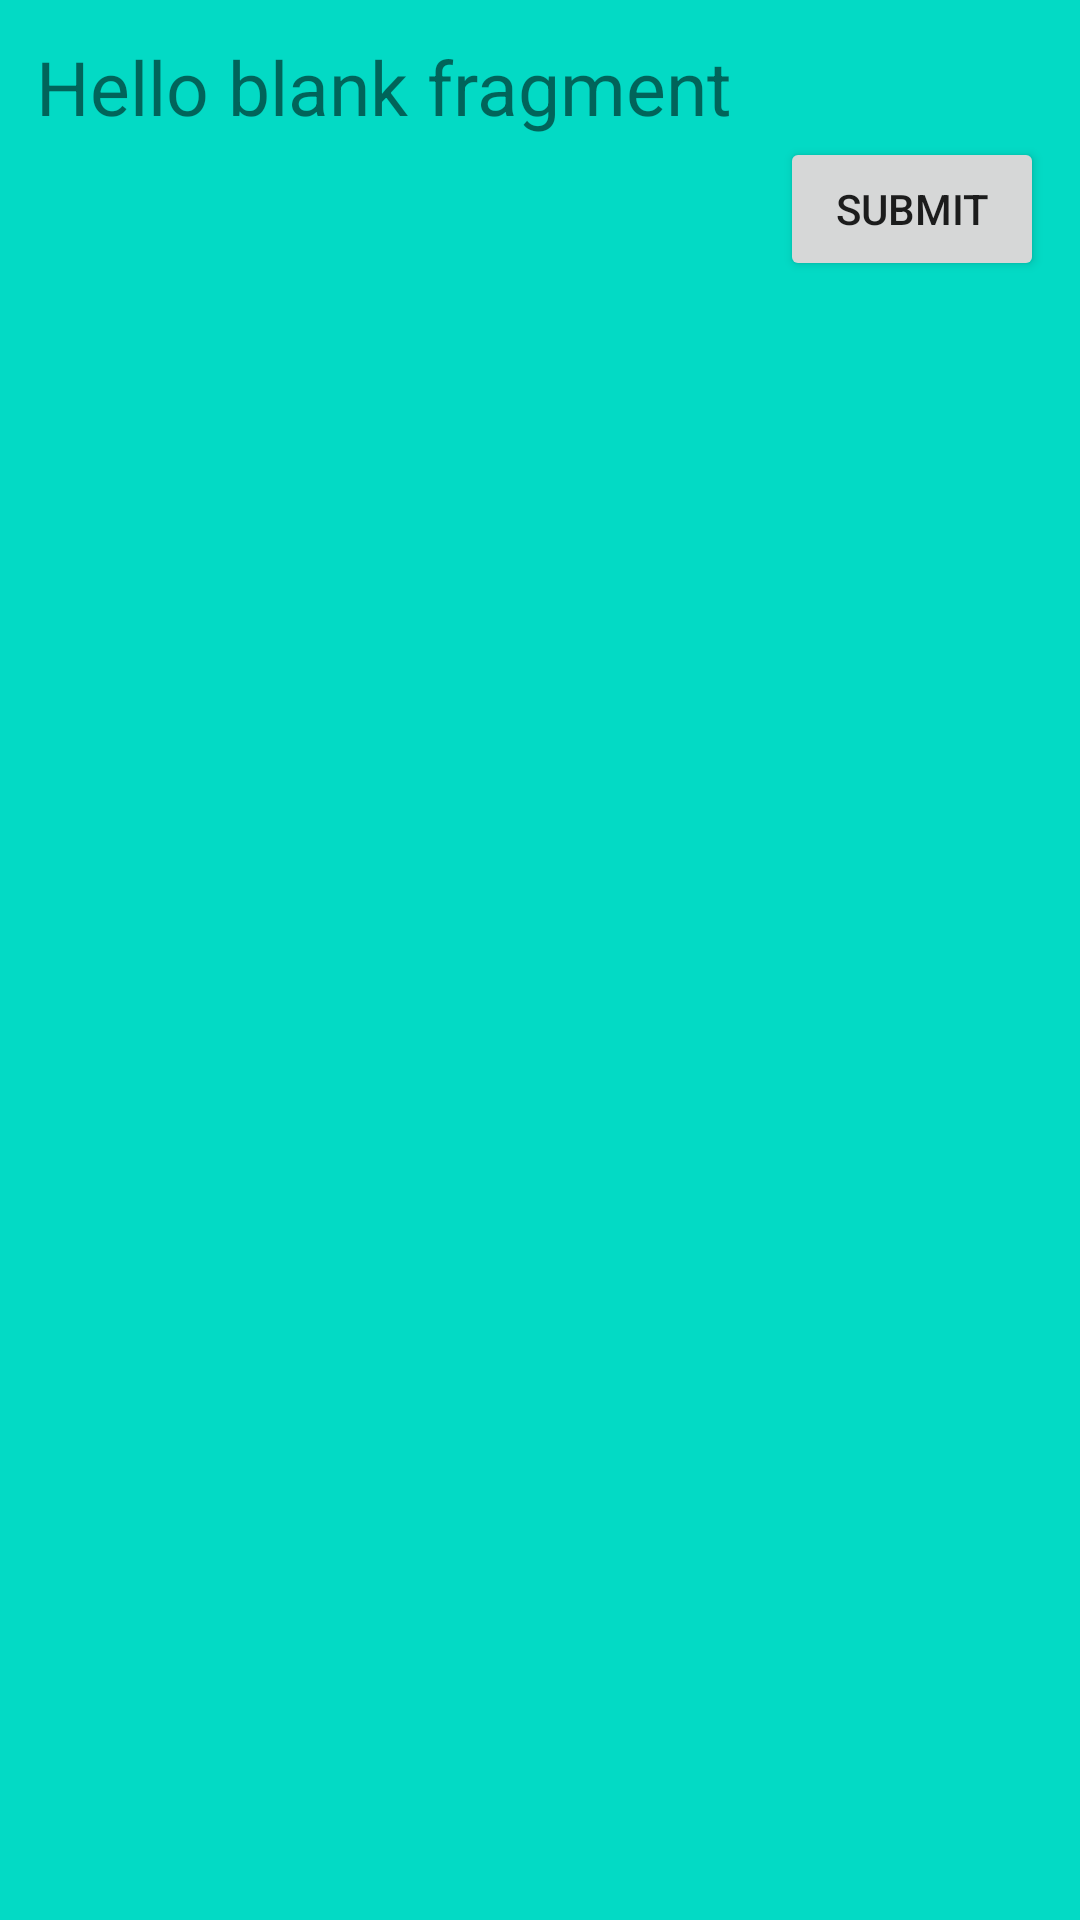

Layout XML and referenced resources for this Android screen:
<!-- AndroidManifest.xml: application theme Theme.XManagmentSystem -->
<!-- res/layout/fragment_main.xml -->
<?xml version="1.0" encoding="utf-8"?>
<FrameLayout xmlns:android="http://schemas.android.com/apk/res/android"
    xmlns:tools="http://schemas.android.com/tools"
    android:layout_width="match_parent"
    android:layout_height="105dp"
    android:background="@color/teal_200"
    android:padding="12dp"
    android:layout_marginHorizontal="10dp"
    android:layout_marginBottom="10dp"
    tools:context=".controller.fragments.MainFragment"
    android:orientation="vertical">

    
    <androidx.appcompat.widget.LinearLayoutCompat
        android:layout_width="match_parent"
        android:layout_height="match_parent"
        android:orientation="vertical">
        <TextView
            android:layout_width="match_parent"
            android:layout_height="wrap_content"
            android:textSize="25sp"
            android:text="@string/hello_blank_fragment" />
        <Button
            android:id="@+id/myButton"
            android:layout_width="wrap_content"
            android:layout_height="wrap_content"
            android:text="Submit"
            android:layout_gravity="right"/>
    </androidx.appcompat.widget.LinearLayoutCompat>


</FrameLayout>
<!-- resources referenced by this layout -->
<resources>
  <string name="hello_blank_fragment">Hello blank fragment</string>
  <style name="Theme.XManagmentSystem" parent="Theme.MaterialComponents.DayNight.NoActionBar">
          
          <item name="colorPrimary">@color/purple_500</item>
          <item name="colorPrimaryVariant">@color/purple_700</item>
          <item name="colorOnPrimary">@color/white</item>
          
          <item name="colorSecondary">@color/teal_200</item>
          <item name="colorSecondaryVariant">@color/teal_700</item>
          <item name="colorOnSecondary">@color/black</item>
          
          <item name="android:statusBarColor">?attr/colorPrimaryVariant</item>
          
      </style>
  <!-- not gathered from this repository: default colours our renderer supplied (Android Studio template values) -->
  <color name="purple_500">#FF6200EE</color>
  <color name="purple_700">#FF3700B3</color>
  <color name="teal_200">#FF03DAC5</color>
  <color name="teal_700">#FF018786</color>
  <color name="black">#FF000000</color>
  <color name="white">#FFFFFFFF</color>
</resources>
